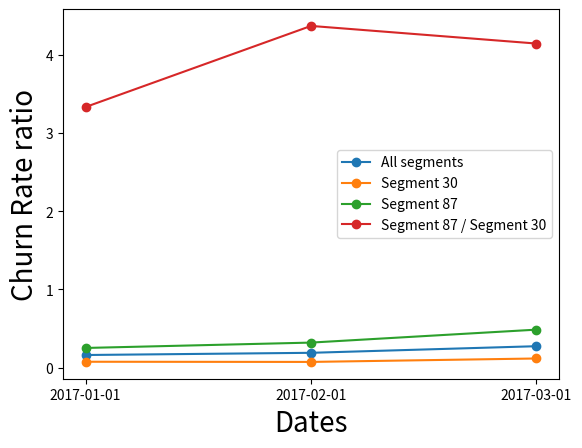

Recreate this plot in Python.
import numpy as np
import matplotlib.pyplot as plt


x = [1,2,3]
x_labels = ['2017-01-01','2017-02-01','2017-03-01']
churn_total = [0.161687170474517,0.189795918367347,0.274258219727346]
churn_87 = [0.251798561151079,0.32034632034632,0.485875706214689]
churn_30 = [0.0756013745704467,0.0733590733590734,0.11731843575419]

plt.xlabel('Dates', fontsize=20)
plt.ylabel('Churn Rate [%]', fontsize=20)
plt.xticks(x, x_labels)
plt.plot(x,churn_total, '-o',label="All segments")
plt.plot(x,churn_30, '-o',label="Segment 30")
plt.plot(x,churn_87, '-o',label="Segment 87")
plt.legend()
plt.savefig('churn.pdf',bbox_inches='tight' )
plt.show()

plt.xlabel('Dates', fontsize=20)
plt.ylabel('Churn Rate ratio', fontsize=20)
plt.xticks(x, x_labels)
print(np.asarray(churn_87)/np.asarray(churn_30))
plt.plot(x,np.asarray(churn_87)/np.asarray(churn_30), '-o',label="Segment 87 / Segment 30")
plt.legend()
plt.savefig('churn_ratio.pdf',bbox_inches='tight' )
plt.show()
